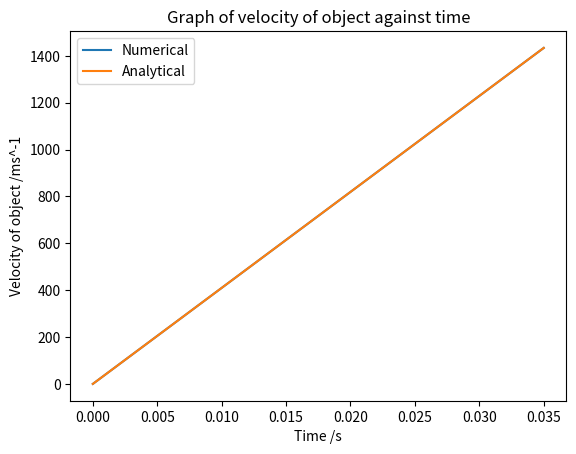
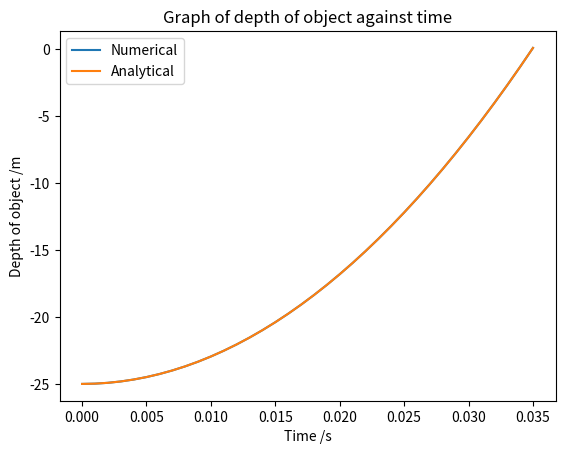

The matplotlib source for these figures, in order:
import numpy as np

import matplotlib.pyplot as plt



#variables kept constant

g = 9.81 # magnitude of acceleration due to gravity in m/s^2

T = 298.15 #temperature in K 

p = 997.0479 #fluid density of water in kg/m^3

m = 1 #mass of object in kg

r = 1 # radius os sphere in m 



V = (4/3)*np.pi*(r**3)



def Vol(x): #Volume of submerged object for sphere

    return 4/3 * np.pi * (r**3)



# first_a = (p * Vol(-25) * g - m * g)/ m



x_0 = -25

vec = np.array([x_0, 0]) # x = -25, v = 0, a = f_a(-25)





def f_a(d):

    F = m * g # Gravitional force

    B = p * Vol(vec[0]) * g # Buoyancy force

    a = (B - F)/ m # Ok

    return a



def derivs(vec,t):

    x, v = vec

    v_dot = f_a(x)

    x_dot = v

    #x_dot = v_dot * t # The derivative of displacement with respect to time is velocity

    #x = x_dot * t + v_dot*(t**2)/2

    

    # Werner: If x, v, a is in vec, then you need to find x_dot, v_dot, a_dot

    # respectively, not x, x_dot and v_dot!

    return np.array([x_dot,v_dot])



def rk4(vec,t,dt):

    f0 = derivs(vec,t)

    f1 = derivs(vec + f0*dt/2,t + dt/2)

    f2 = derivs(vec + f1*dt/2,t + dt/2)

    f3 = derivs(vec + f2*dt,t + dt)

    vec_next = vec+(f0+2*f1+2*f2+f3)*dt/6

    return vec_next



ti = 0

t = ti

tf = 10

dt = 0.001



def analytical(t):

    a = p*V*g - m*g

    v = a*t

    x = x_0 + 0.5*a*t*t

    return np.array([x, v, a])



t_list = []

x_list = []

v_list = []

t_analytical = []

x_analytical = []

v_analytical = []



print(vec,t)

t_list.append(t)

x_list.append(vec[0])

v_list.append(vec[1])



analytical_sol = analytical(t)

t_analytical.append(t)

x_analytical.append(analytical_sol[0])

v_analytical.append(analytical_sol[1])

while vec[0]<0:

    vec = rk4(vec,t,dt)

    t += dt

    

    print(vec,t)

    t_list.append(t)

    x_list.append(vec[0])

    v_list.append(vec[1])

    

    analytical_sol = analytical(t)

    t_analytical.append(t)

    x_analytical.append(analytical_sol[0])

    v_analytical.append(analytical_sol[1])

    

    if tf - t <= 1e-9:

        break



# Prevent text from overlapping



print("Upwards is defined as positive")



#graph for velocity over time

fig = plt.figure()

plt.xlabel('Time /s') #

plt.ylabel('Velocity of object /ms^-1')

plt.title('Graph of velocity of object against time')

plt.plot(t_list, v_list, label = "Numerical")

plt.plot(t_analytical, v_analytical, label = "Analytical")

plt.legend()

plt.show()



#graph for depth over time

fig = plt.figure()

plt.xlabel('Time /s') #

plt.ylabel('Depth of object /m')

plt.title('Graph of depth of object against time')

plt.plot(t_list, x_list, label = "Numerical")

plt.plot(t_analytical, x_analytical, label = "Analytical")

plt.legend()

plt.show()
